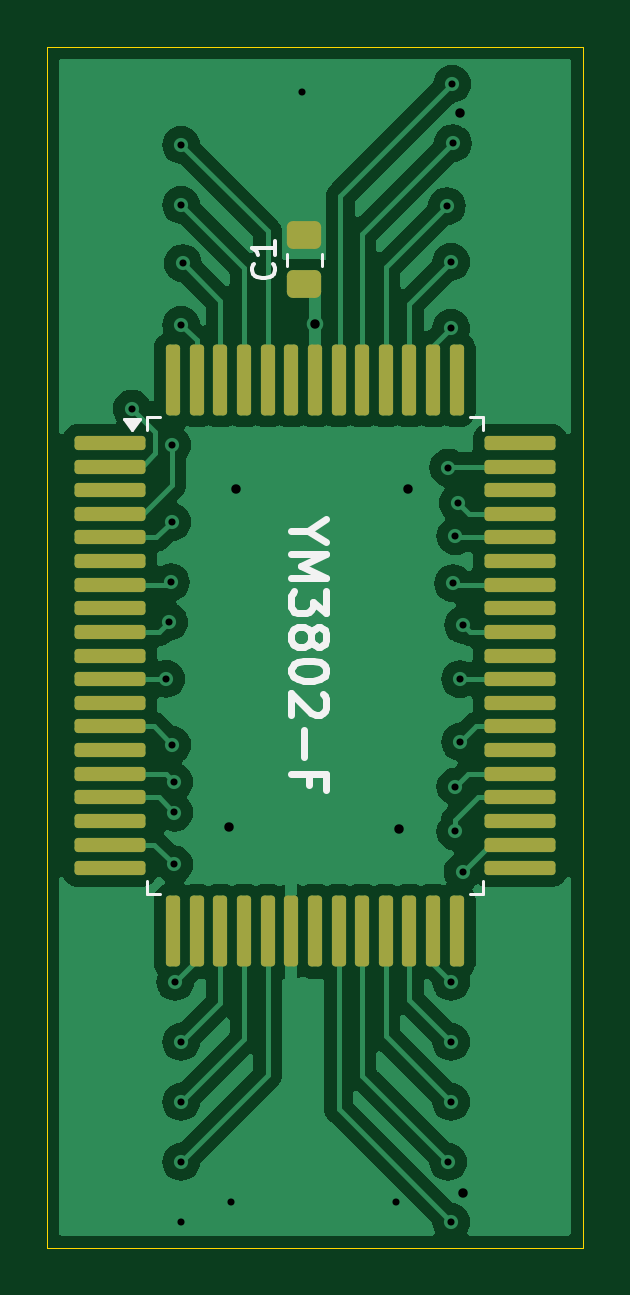
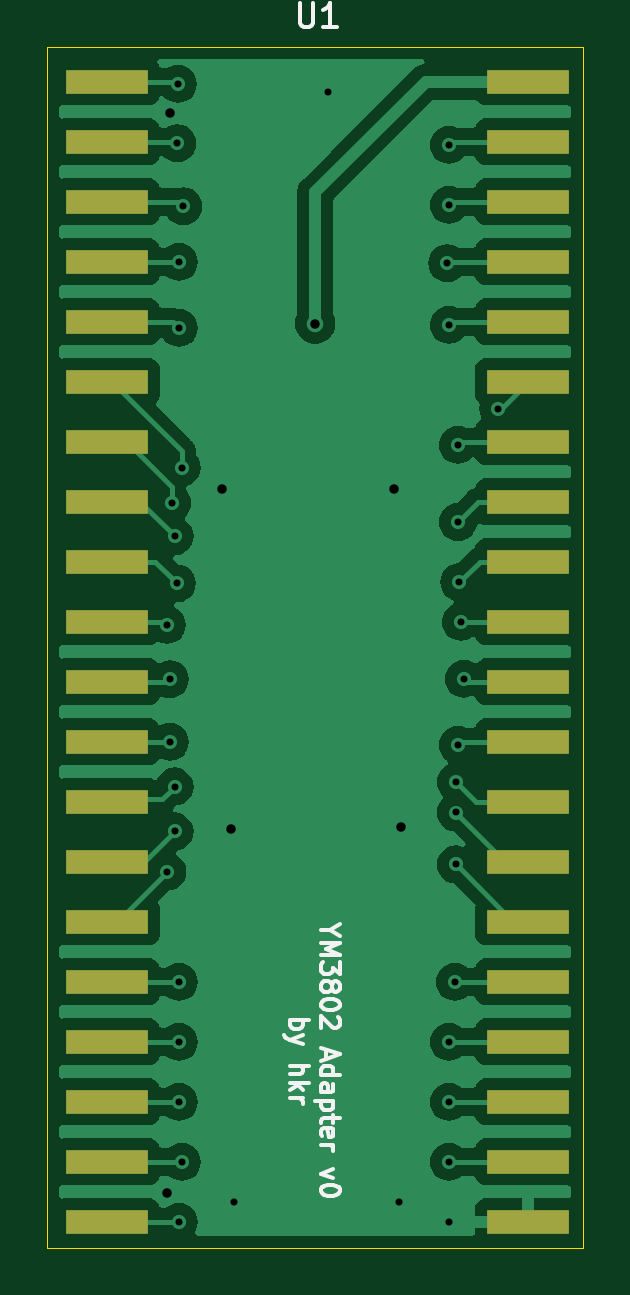
Circuit board: 11 layer files. Board 22.7 x 50.8 mm.
- bottom_copper: YM3802-F-to-X-B_Cu.gbr (71985 bytes)
- bottom_mask: YM3802-F-to-X-B_Mask.gbr (1543 bytes)
- paste: YM3802-F-to-X-B_Paste.gbr (1538 bytes)
- bottom_silk: YM3802-F-to-X-B_Silkscreen.gbr (11477 bytes)
- outline: YM3802-F-to-X-Edge_Cuts.gbr (613 bytes)
- top_copper: YM3802-F-to-X-F_Cu.gbr (65527 bytes)
- top_mask: YM3802-F-to-X-F_Mask.gbr (3095 bytes)
- paste: YM3802-F-to-X-F_Paste.gbr (3090 bytes)
- top_silk: YM3802-F-to-X-F_Silkscreen.gbr (6716 bytes)
- drill: YM3802-F-to-X-NPTH.drl (265 bytes)
- drill: YM3802-F-to-X-PTH.drl (1077 bytes)

=== bottom_copper: YM3802-F-to-X-B_Cu.gbr (71985 bytes, source omitted) ===
=== bottom_mask: YM3802-F-to-X-B_Mask.gbr ===
%TF.GenerationSoftware,KiCad,Pcbnew,8.0.7*%
%TF.CreationDate,2025-03-12T15:38:42-05:00*%
%TF.ProjectId,YM3802-F-to-X,594d3338-3032-42d4-962d-746f2d582e6b,rev?*%
%TF.SameCoordinates,Original*%
%TF.FileFunction,Soldermask,Bot*%
%TF.FilePolarity,Negative*%
%FSLAX46Y46*%
G04 Gerber Fmt 4.6, Leading zero omitted, Abs format (unit mm)*
G04 Created by KiCad (PCBNEW 8.0.7) date 2025-03-12 15:38:42*
%MOMM*%
%LPD*%
G01*
G04 APERTURE LIST*
%ADD10R,3.500000X1.000000*%
G04 APERTURE END LIST*
D10*
%TO.C,U1*%
X132528000Y-91567000D03*
X132528000Y-94107000D03*
X132528000Y-96647000D03*
X132528000Y-99187000D03*
X132528000Y-101727000D03*
X132528000Y-104267000D03*
X132528000Y-106807000D03*
X132528000Y-109347000D03*
X132528000Y-111887000D03*
X132528000Y-114427000D03*
X132528000Y-116967000D03*
X132528000Y-119507000D03*
X132528000Y-122047000D03*
X132528000Y-124587000D03*
X132528000Y-127127000D03*
X132528000Y-129667000D03*
X132528000Y-132207000D03*
X132528000Y-134747000D03*
X132528000Y-137287000D03*
X132528000Y-139827000D03*
X150368000Y-139827000D03*
X150368000Y-137287000D03*
X150368000Y-134747000D03*
X150368000Y-132207000D03*
X150368000Y-129667000D03*
X150368000Y-127127000D03*
X150368000Y-124587000D03*
X150368000Y-122047000D03*
X150368000Y-119507000D03*
X150368000Y-116967000D03*
X150368000Y-114427000D03*
X150368000Y-111887000D03*
X150368000Y-109347000D03*
X150368000Y-106807000D03*
X150368000Y-104267000D03*
X150368000Y-101727000D03*
X150368000Y-99187000D03*
X150368000Y-96647000D03*
X150368000Y-94107000D03*
X150368000Y-91567000D03*
%TD*%
M02*

=== paste: YM3802-F-to-X-B_Paste.gbr ===
%TF.GenerationSoftware,KiCad,Pcbnew,8.0.7*%
%TF.CreationDate,2025-03-12T15:38:42-05:00*%
%TF.ProjectId,YM3802-F-to-X,594d3338-3032-42d4-962d-746f2d582e6b,rev?*%
%TF.SameCoordinates,Original*%
%TF.FileFunction,Paste,Bot*%
%TF.FilePolarity,Positive*%
%FSLAX46Y46*%
G04 Gerber Fmt 4.6, Leading zero omitted, Abs format (unit mm)*
G04 Created by KiCad (PCBNEW 8.0.7) date 2025-03-12 15:38:42*
%MOMM*%
%LPD*%
G01*
G04 APERTURE LIST*
%ADD10R,3.500000X1.000000*%
G04 APERTURE END LIST*
D10*
%TO.C,U1*%
X132528000Y-91567000D03*
X132528000Y-94107000D03*
X132528000Y-96647000D03*
X132528000Y-99187000D03*
X132528000Y-101727000D03*
X132528000Y-104267000D03*
X132528000Y-106807000D03*
X132528000Y-109347000D03*
X132528000Y-111887000D03*
X132528000Y-114427000D03*
X132528000Y-116967000D03*
X132528000Y-119507000D03*
X132528000Y-122047000D03*
X132528000Y-124587000D03*
X132528000Y-127127000D03*
X132528000Y-129667000D03*
X132528000Y-132207000D03*
X132528000Y-134747000D03*
X132528000Y-137287000D03*
X132528000Y-139827000D03*
X150368000Y-139827000D03*
X150368000Y-137287000D03*
X150368000Y-134747000D03*
X150368000Y-132207000D03*
X150368000Y-129667000D03*
X150368000Y-127127000D03*
X150368000Y-124587000D03*
X150368000Y-122047000D03*
X150368000Y-119507000D03*
X150368000Y-116967000D03*
X150368000Y-114427000D03*
X150368000Y-111887000D03*
X150368000Y-109347000D03*
X150368000Y-106807000D03*
X150368000Y-104267000D03*
X150368000Y-101727000D03*
X150368000Y-99187000D03*
X150368000Y-96647000D03*
X150368000Y-94107000D03*
X150368000Y-91567000D03*
%TD*%
M02*

=== bottom_silk: YM3802-F-to-X-B_Silkscreen.gbr (11477 bytes, source omitted) ===
=== outline: YM3802-F-to-X-Edge_Cuts.gbr ===
%TF.GenerationSoftware,KiCad,Pcbnew,8.0.7*%
%TF.CreationDate,2025-03-12T15:38:42-05:00*%
%TF.ProjectId,YM3802-F-to-X,594d3338-3032-42d4-962d-746f2d582e6b,rev?*%
%TF.SameCoordinates,Original*%
%TF.FileFunction,Profile,NP*%
%FSLAX46Y46*%
G04 Gerber Fmt 4.6, Leading zero omitted, Abs format (unit mm)*
G04 Created by KiCad (PCBNEW 8.0.7) date 2025-03-12 15:38:42*
%MOMM*%
%LPD*%
G01*
G04 APERTURE LIST*
%TA.AperFunction,Profile*%
%ADD10C,0.050000*%
%TD*%
G04 APERTURE END LIST*
D10*
X130210000Y-90085000D02*
X152900000Y-90085000D01*
X152900000Y-140915000D01*
X130210000Y-140915000D01*
X130210000Y-90085000D01*
M02*

=== top_copper: YM3802-F-to-X-F_Cu.gbr (65527 bytes, source omitted) ===
=== top_mask: YM3802-F-to-X-F_Mask.gbr (3095 bytes, source withheld) ===
=== paste: YM3802-F-to-X-F_Paste.gbr (3090 bytes, source withheld) ===
=== top_silk: YM3802-F-to-X-F_Silkscreen.gbr ===
%TF.GenerationSoftware,KiCad,Pcbnew,8.0.7*%
%TF.CreationDate,2025-03-12T15:38:42-05:00*%
%TF.ProjectId,YM3802-F-to-X,594d3338-3032-42d4-962d-746f2d582e6b,rev?*%
%TF.SameCoordinates,Original*%
%TF.FileFunction,Legend,Top*%
%TF.FilePolarity,Positive*%
%FSLAX46Y46*%
G04 Gerber Fmt 4.6, Leading zero omitted, Abs format (unit mm)*
G04 Created by KiCad (PCBNEW 8.0.7) date 2025-03-12 15:38:42*
%MOMM*%
%LPD*%
G01*
G04 APERTURE LIST*
%ADD10C,0.300000*%
%ADD11C,0.150000*%
%ADD12C,0.120000*%
G04 APERTURE END LIST*
D10*
X141248457Y-110568225D02*
X140534171Y-110568225D01*
X142034171Y-110068225D02*
X141248457Y-110568225D01*
X141248457Y-110568225D02*
X142034171Y-111068225D01*
X140534171Y-111568224D02*
X142034171Y-111568224D01*
X142034171Y-111568224D02*
X140962742Y-112068224D01*
X140962742Y-112068224D02*
X142034171Y-112568224D01*
X142034171Y-112568224D02*
X140534171Y-112568224D01*
X142034171Y-113139653D02*
X142034171Y-114068225D01*
X142034171Y-114068225D02*
X141462742Y-113568225D01*
X141462742Y-113568225D02*
X141462742Y-113782510D01*
X141462742Y-113782510D02*
X141391314Y-113925368D01*
X141391314Y-113925368D02*
X141319885Y-113996796D01*
X141319885Y-113996796D02*
X141177028Y-114068225D01*
X141177028Y-114068225D02*
X140819885Y-114068225D01*
X140819885Y-114068225D02*
X140677028Y-113996796D01*
X140677028Y-113996796D02*
X140605600Y-113925368D01*
X140605600Y-113925368D02*
X140534171Y-113782510D01*
X140534171Y-113782510D02*
X140534171Y-113353939D01*
X140534171Y-113353939D02*
X140605600Y-113211082D01*
X140605600Y-113211082D02*
X140677028Y-113139653D01*
X141391314Y-114925367D02*
X141462742Y-114782510D01*
X141462742Y-114782510D02*
X141534171Y-114711081D01*
X141534171Y-114711081D02*
X141677028Y-114639653D01*
X141677028Y-114639653D02*
X141748457Y-114639653D01*
X141748457Y-114639653D02*
X141891314Y-114711081D01*
X141891314Y-114711081D02*
X141962742Y-114782510D01*
X141962742Y-114782510D02*
X142034171Y-114925367D01*
X142034171Y-114925367D02*
X142034171Y-115211081D01*
X142034171Y-115211081D02*
X141962742Y-115353939D01*
X141962742Y-115353939D02*
X141891314Y-115425367D01*
X141891314Y-115425367D02*
X141748457Y-115496796D01*
X141748457Y-115496796D02*
X141677028Y-115496796D01*
X141677028Y-115496796D02*
X141534171Y-115425367D01*
X141534171Y-115425367D02*
X141462742Y-115353939D01*
X141462742Y-115353939D02*
X141391314Y-115211081D01*
X141391314Y-115211081D02*
X141391314Y-114925367D01*
X141391314Y-114925367D02*
X141319885Y-114782510D01*
X141319885Y-114782510D02*
X141248457Y-114711081D01*
X141248457Y-114711081D02*
X141105600Y-114639653D01*
X141105600Y-114639653D02*
X140819885Y-114639653D01*
X140819885Y-114639653D02*
X140677028Y-114711081D01*
X140677028Y-114711081D02*
X140605600Y-114782510D01*
X140605600Y-114782510D02*
X140534171Y-114925367D01*
X140534171Y-114925367D02*
X140534171Y-115211081D01*
X140534171Y-115211081D02*
X140605600Y-115353939D01*
X140605600Y-115353939D02*
X140677028Y-115425367D01*
X140677028Y-115425367D02*
X140819885Y-115496796D01*
X140819885Y-115496796D02*
X141105600Y-115496796D01*
X141105600Y-115496796D02*
X141248457Y-115425367D01*
X141248457Y-115425367D02*
X141319885Y-115353939D01*
X141319885Y-115353939D02*
X141391314Y-115211081D01*
X142034171Y-116425367D02*
X142034171Y-116568224D01*
X142034171Y-116568224D02*
X141962742Y-116711081D01*
X141962742Y-116711081D02*
X141891314Y-116782510D01*
X141891314Y-116782510D02*
X141748457Y-116853938D01*
X141748457Y-116853938D02*
X141462742Y-116925367D01*
X141462742Y-116925367D02*
X141105600Y-116925367D01*
X141105600Y-116925367D02*
X140819885Y-116853938D01*
X140819885Y-116853938D02*
X140677028Y-116782510D01*
X140677028Y-116782510D02*
X140605600Y-116711081D01*
X140605600Y-116711081D02*
X140534171Y-116568224D01*
X140534171Y-116568224D02*
X140534171Y-116425367D01*
X140534171Y-116425367D02*
X140605600Y-116282510D01*
X140605600Y-116282510D02*
X140677028Y-116211081D01*
X140677028Y-116211081D02*
X140819885Y-116139652D01*
X140819885Y-116139652D02*
X141105600Y-116068224D01*
X141105600Y-116068224D02*
X141462742Y-116068224D01*
X141462742Y-116068224D02*
X141748457Y-116139652D01*
X141748457Y-116139652D02*
X141891314Y-116211081D01*
X141891314Y-116211081D02*
X141962742Y-116282510D01*
X141962742Y-116282510D02*
X142034171Y-116425367D01*
X141891314Y-117496795D02*
X141962742Y-117568223D01*
X141962742Y-117568223D02*
X142034171Y-117711081D01*
X142034171Y-117711081D02*
X142034171Y-118068223D01*
X142034171Y-118068223D02*
X141962742Y-118211081D01*
X141962742Y-118211081D02*
X141891314Y-118282509D01*
X141891314Y-118282509D02*
X141748457Y-118353938D01*
X141748457Y-118353938D02*
X141605600Y-118353938D01*
X141605600Y-118353938D02*
X141391314Y-118282509D01*
X141391314Y-118282509D02*
X140534171Y-117425366D01*
X140534171Y-117425366D02*
X140534171Y-118353938D01*
X141105600Y-118996794D02*
X141105600Y-120139652D01*
X141319885Y-121353937D02*
X141319885Y-120853937D01*
X140534171Y-120853937D02*
X142034171Y-120853937D01*
X142034171Y-120853937D02*
X142034171Y-121568223D01*
D11*
X139779580Y-99266666D02*
X139827200Y-99314285D01*
X139827200Y-99314285D02*
X139874819Y-99457142D01*
X139874819Y-99457142D02*
X139874819Y-99552380D01*
X139874819Y-99552380D02*
X139827200Y-99695237D01*
X139827200Y-99695237D02*
X139731961Y-99790475D01*
X139731961Y-99790475D02*
X139636723Y-99838094D01*
X139636723Y-99838094D02*
X139446247Y-99885713D01*
X139446247Y-99885713D02*
X139303390Y-99885713D01*
X139303390Y-99885713D02*
X139112914Y-99838094D01*
X139112914Y-99838094D02*
X139017676Y-99790475D01*
X139017676Y-99790475D02*
X138922438Y-99695237D01*
X138922438Y-99695237D02*
X138874819Y-99552380D01*
X138874819Y-99552380D02*
X138874819Y-99457142D01*
X138874819Y-99457142D02*
X138922438Y-99314285D01*
X138922438Y-99314285D02*
X138970057Y-99266666D01*
X139874819Y-98314285D02*
X139874819Y-98885713D01*
X139874819Y-98599999D02*
X138874819Y-98599999D01*
X138874819Y-98599999D02*
X139017676Y-98695237D01*
X139017676Y-98695237D02*
X139112914Y-98790475D01*
X139112914Y-98790475D02*
X139160533Y-98885713D01*
D12*
%TO.C,U2*%
X134440000Y-105746000D02*
X134440000Y-106296000D01*
X134440000Y-125966000D02*
X134440000Y-125416000D01*
X134990000Y-105746000D02*
X134440000Y-105746000D01*
X134990000Y-125966000D02*
X134440000Y-125966000D01*
X148110000Y-105746000D02*
X148660000Y-105746000D01*
X148110000Y-125966000D02*
X148660000Y-125966000D01*
X148660000Y-105746000D02*
X148660000Y-106296000D01*
X148660000Y-125966000D02*
X148660000Y-125416000D01*
X133825000Y-106296000D02*
X133485000Y-105826000D01*
X134165000Y-105826000D01*
X133825000Y-106296000D01*
G36*
X133825000Y-106296000D02*
G01*
X133485000Y-105826000D01*
X134165000Y-105826000D01*
X133825000Y-106296000D01*
G37*
%TO.C,C1*%
X140365000Y-99361252D02*
X140365000Y-98838748D01*
X141835000Y-99361252D02*
X141835000Y-98838748D01*
%TD*%
M02*

=== drill: YM3802-F-to-X-NPTH.drl ===
M48
; DRILL file {KiCad 8.0.7} date 2025-03-12T15:38:39-0500
; FORMAT={-:-/ absolute / inch / decimal}
; #@! TF.CreationDate,2025-03-12T15:38:39-05:00
; #@! TF.GenerationSoftware,Kicad,Pcbnew,8.0.7
; #@! TF.FileFunction,NonPlated,1,2,NPTH
FMAT,2
INCH
%
G90
G05
M30

=== drill: YM3802-F-to-X-PTH.drl ===
M48
; DRILL file {KiCad 8.0.7} date 2025-03-12T15:38:39-0500
; FORMAT={-:-/ absolute / inch / decimal}
; #@! TF.CreationDate,2025-03-12T15:38:39-05:00
; #@! TF.GenerationSoftware,Kicad,Pcbnew,8.0.7
; #@! TF.FileFunction,Plated,1,2,PTH
FMAT,2
INCH
; #@! TA.AperFunction,Plated,PTH,ViaDrill
T1C0.0118
; #@! TA.AperFunction,Plated,PTH,ViaDrill
T2C0.0157
%
G90
G05
T1
X5.2677Y-4.1496
X5.325Y-4.6
X5.33Y-4.505
X5.3327Y-4.439
X5.3346Y-4.3386
X5.335Y-4.21
X5.335Y-4.71
X5.3386Y-4.7717
X5.3386Y-4.8228
X5.3386Y-4.9094
X5.34Y-5.105
X5.35Y-3.71
X5.35Y-3.81
X5.35Y-4.01
X5.35Y-5.205
X5.35Y-5.305
X5.35Y-5.405
X5.35Y-5.505
X5.3525Y-3.9075
X5.4331Y-5.4724
X5.5512Y-3.622
X5.7087Y-5.4724
X5.7925Y-3.8125
X5.795Y-5.405
X5.7953Y-4.248
X5.8Y-3.905
X5.8Y-4.015
X5.8Y-5.105
X5.8Y-5.205
X5.8Y-5.305
X5.8Y-5.505
X5.8015Y-3.6085
X5.8025Y-3.7075
X5.8031Y-4.4409
X5.8071Y-4.3622
X5.8071Y-4.7795
X5.8071Y-4.8543
X5.811Y-4.3071
X5.815Y-4.6006
X5.815Y-4.705
X5.8189Y-4.9213
X5.82Y-4.51
T2
X5.4291Y-4.8465
X5.4409Y-4.2835
X5.5728Y-4.0079
X5.7126Y-4.8504
X5.7283Y-4.2835
X5.815Y-3.6575
X5.8189Y-5.4567
M30

